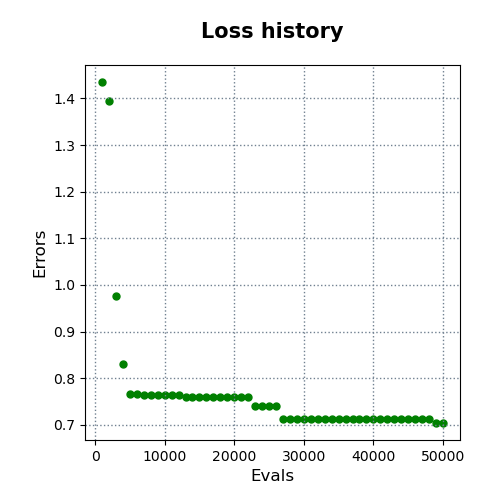

The data file committed next to this chart (first rows):
evals, errors
1000, 1.435
2000, 1.394
3000, 0.9768
4000, 0.8302
5000, 0.7651
6000, 0.7651
7000, 0.7629
8000, 0.7629
9000, 0.7629
10000, 0.7629
11000, 0.7629
12000, 0.7629
13000, 0.7598
14000, 0.7598
15000, 0.7598
16000, 0.7598
17000, 0.7598
18000, 0.7598
19000, 0.7598
20000, 0.7598
21000, 0.7598
22000, 0.7598
23000, 0.7413
24000, 0.7413
25000, 0.7413
26000, 0.7413
27000, 0.712
28000, 0.712
29000, 0.712
30000, 0.712
31000, 0.712
32000, 0.712
33000, 0.712
34000, 0.712
35000, 0.712
36000, 0.712
37000, 0.712
38000, 0.712
39000, 0.712
40000, 0.712
41000, 0.712
42000, 0.712
43000, 0.712
44000, 0.7117
45000, 0.7117
46000, 0.7117
47000, 0.7117
48000, 0.7117
49000, 0.704
50000, 0.704
